Photos from the image-classification dataset "gesture_captures" in the GitHub repository arabyte-src/KENNY-YOLO. Its 2 classes are: like, open palm.

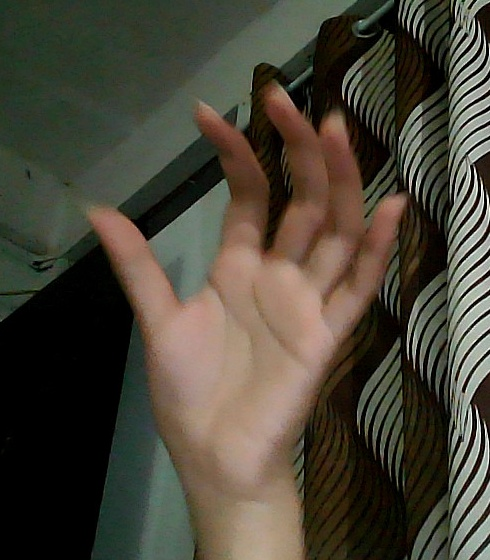
Label: open palm

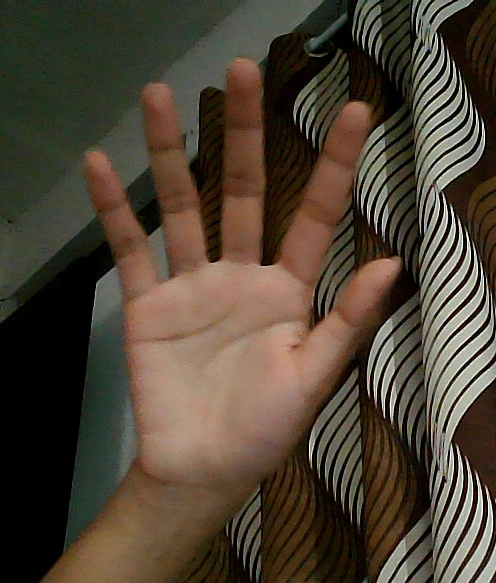
Label: open palm

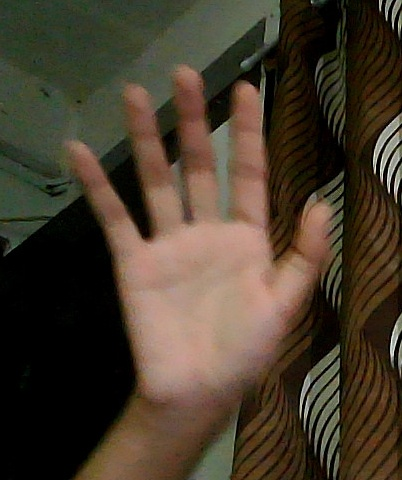
Label: open palm

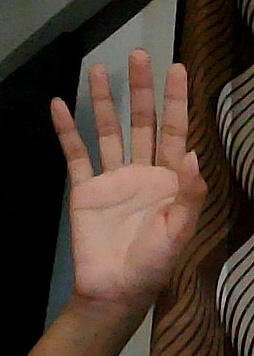
Label: open palm

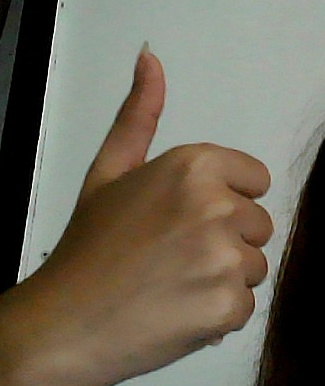
Label: like

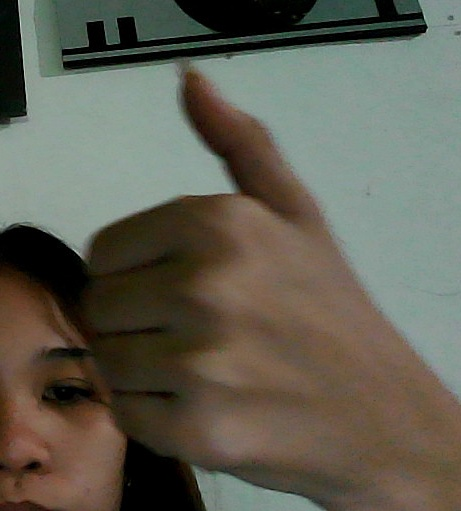
Label: like
